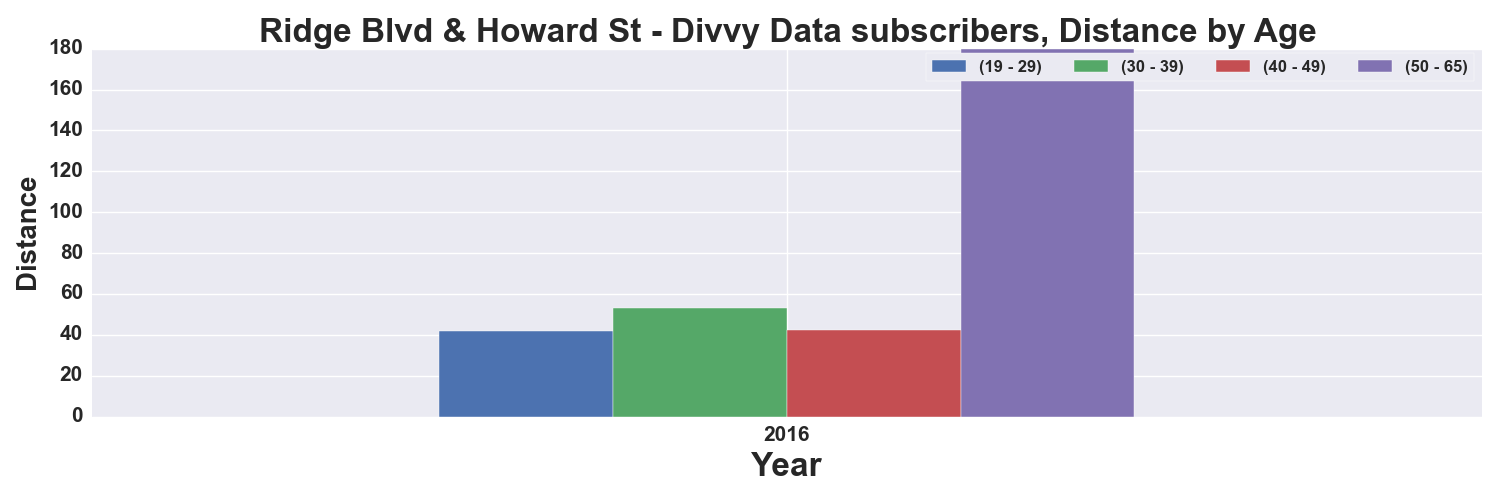

The table this chart was drawn from, first rows:
, START TIME YEAR, DISTANCE_Miles, DISTANCE_Miles, DISTANCE_Miles, DISTANCE_Miles
AGE_GROUP, , 19 - 29, 30 - 39, 40 - 49, 50 - 65
0, 2016, 41.73, 53.24, 42.22, 179.8
